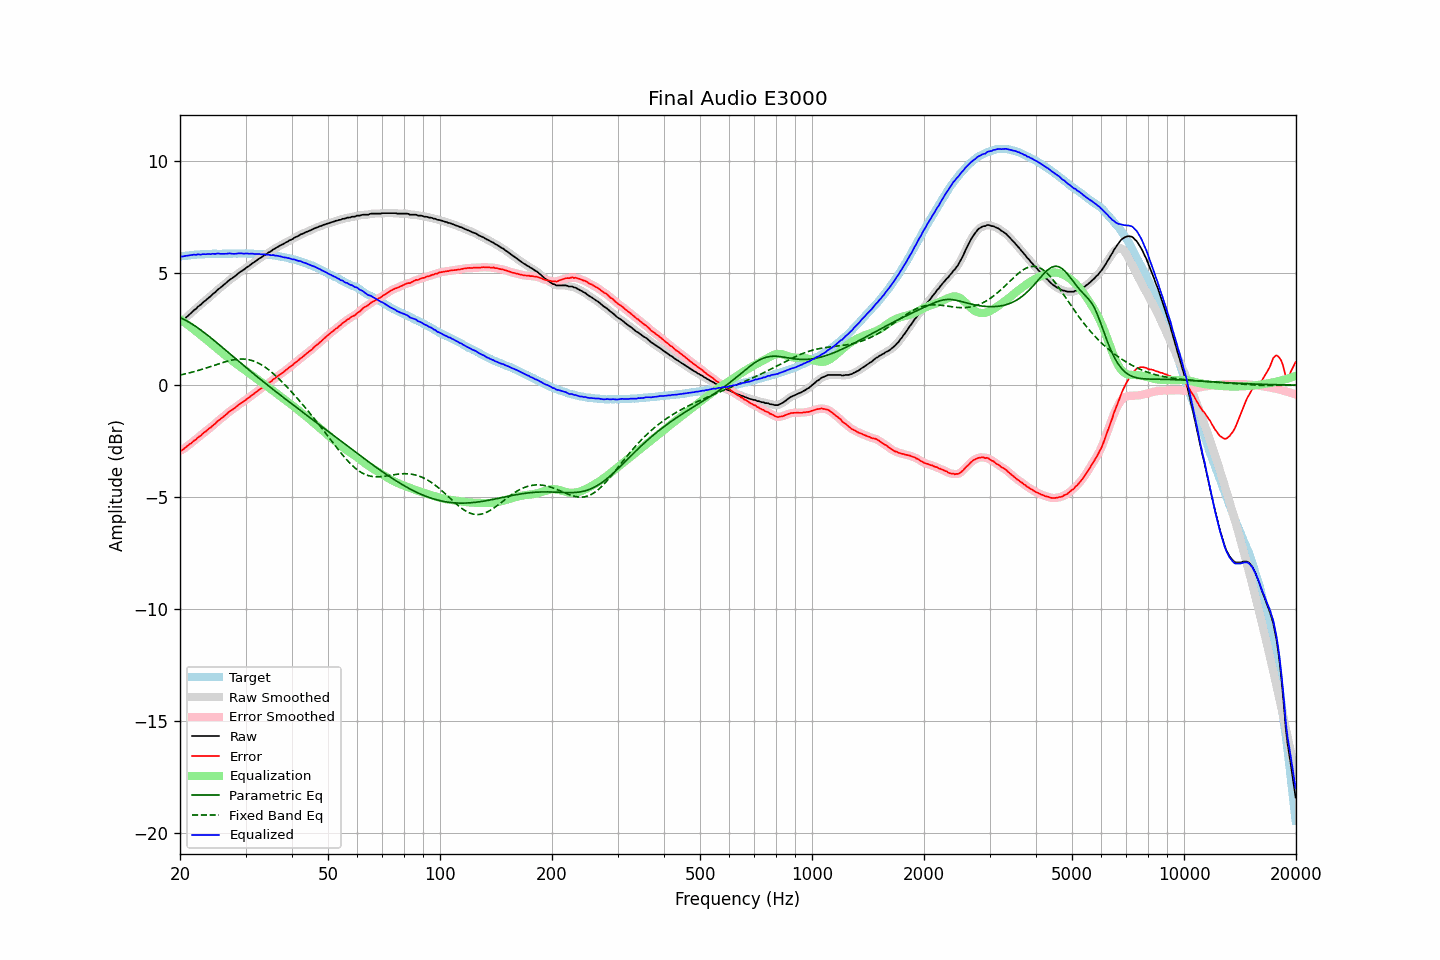

Values plotted in this chart, from the file beside it:
frequency, raw, error, smoothed, error_smoothed, equalization, parametric_eq, fixed_band_eq, equalized_raw, equalized_smoothed, target
20.00, 2.84, -2.92, 2.83, -2.93, 2.94, 3.02, 0.46, 5.78, 5.77, 5.76
20.20, 2.85, -2.92, 2.87, -2.90, 2.90, 2.99, 0.47, 5.75, 5.77, 5.77
20.40, 2.91, -2.86, 2.92, -2.86, 2.85, 2.95, 0.49, 5.76, 5.76, 5.78
20.61, 2.98, -2.81, 2.97, -2.81, 2.80, 2.92, 0.50, 5.78, 5.77, 5.79
20.81, 3.04, -2.74, 3.04, -2.75, 2.75, 2.88, 0.52, 5.79, 5.79, 5.79
21.02, 3.10, -2.69, 3.10, -2.69, 2.69, 2.84, 0.54, 5.79, 5.80, 5.79
21.23, 3.17, -2.63, 3.17, -2.64, 2.64, 2.80, 0.56, 5.81, 5.81, 5.80
21.44, 3.23, -2.59, 3.24, -2.58, 2.58, 2.76, 0.57, 5.82, 5.82, 5.82
21.66, 3.30, -2.52, 3.30, -2.53, 2.53, 2.71, 0.59, 5.83, 5.82, 5.82
21.87, 3.37, -2.46, 3.36, -2.47, 2.47, 2.67, 0.61, 5.84, 5.83, 5.83
22.09, 3.41, -2.42, 3.43, -2.41, 2.41, 2.62, 0.63, 5.82, 5.84, 5.83
22.31, 3.50, -2.34, 3.49, -2.35, 2.35, 2.57, 0.65, 5.85, 5.84, 5.84
22.54, 3.55, -2.29, 3.55, -2.30, 2.29, 2.52, 0.67, 5.84, 5.84, 5.84
22.76, 3.60, -2.25, 3.61, -2.23, 2.23, 2.47, 0.70, 5.84, 5.85, 5.85
22.99, 3.68, -2.17, 3.67, -2.18, 2.18, 2.41, 0.72, 5.86, 5.85, 5.85
23.22, 3.74, -2.11, 3.74, -2.12, 2.12, 2.36, 0.74, 5.86, 5.85, 5.85
23.45, 3.79, -2.07, 3.80, -2.06, 2.06, 2.30, 0.76, 5.85, 5.86, 5.86
23.69, 3.86, -2.00, 3.86, -2.00, 2.00, 2.25, 0.79, 5.86, 5.86, 5.86
23.92, 3.92, -1.94, 3.92, -1.95, 1.94, 2.19, 0.81, 5.87, 5.86, 5.86
24.16, 3.97, -1.90, 3.98, -1.88, 1.88, 2.13, 0.83, 5.86, 5.87, 5.87
24.40, 4.05, -1.83, 4.04, -1.83, 1.82, 2.07, 0.86, 5.88, 5.87, 5.88
24.65, 4.11, -1.77, 4.11, -1.77, 1.76, 2.01, 0.88, 5.87, 5.87, 5.88
24.89, 4.16, -1.71, 4.17, -1.70, 1.70, 1.95, 0.91, 5.87, 5.88, 5.88
25.14, 4.24, -1.63, 4.23, -1.64, 1.64, 1.89, 0.93, 5.89, 5.88, 5.87
25.39, 4.30, -1.57, 4.30, -1.58, 1.58, 1.83, 0.95, 5.89, 5.88, 5.87
25.65, 4.35, -1.52, 4.36, -1.52, 1.52, 1.77, 0.98, 5.87, 5.88, 5.87
25.91, 4.41, -1.46, 4.41, -1.46, 1.46, 1.71, 1.00, 5.87, 5.87, 5.87
26.16, 4.47, -1.41, 4.47, -1.41, 1.40, 1.65, 1.02, 5.87, 5.87, 5.88
26.43, 4.53, -1.35, 4.53, -1.35, 1.34, 1.59, 1.04, 5.87, 5.87, 5.88
26.69, 4.59, -1.29, 4.60, -1.28, 1.29, 1.53, 1.06, 5.88, 5.88, 5.88
26.96, 4.66, -1.22, 4.66, -1.22, 1.23, 1.47, 1.08, 5.89, 5.89, 5.88
27.23, 4.72, -1.16, 4.71, -1.16, 1.17, 1.41, 1.10, 5.89, 5.89, 5.88
27.50, 4.76, -1.12, 4.76, -1.12, 1.12, 1.34, 1.12, 5.88, 5.88, 5.88
27.77, 4.81, -1.07, 4.81, -1.07, 1.06, 1.28, 1.13, 5.87, 5.88, 5.89
28.05, 4.86, -1.02, 4.86, -1.02, 1.01, 1.22, 1.14, 5.87, 5.87, 5.88
28.33, 4.92, -0.96, 4.92, -0.96, 0.96, 1.16, 1.16, 5.88, 5.88, 5.88
28.62, 4.98, -0.90, 4.98, -0.90, 0.91, 1.10, 1.16, 5.89, 5.89, 5.88
28.90, 5.04, -0.85, 5.04, -0.85, 0.86, 1.04, 1.17, 5.90, 5.89, 5.89
29.19, 5.09, -0.80, 5.09, -0.80, 0.81, 0.98, 1.17, 5.90, 5.89, 5.89
29.48, 5.13, -0.76, 5.14, -0.75, 0.75, 0.92, 1.17, 5.88, 5.89, 5.89
29.78, 5.18, -0.71, 5.19, -0.70, 0.70, 0.86, 1.17, 5.88, 5.89, 5.89
30.08, 5.24, -0.65, 5.23, -0.65, 0.65, 0.80, 1.16, 5.89, 5.88, 5.89
30.38, 5.29, -0.59, 5.29, -0.60, 0.60, 0.74, 1.15, 5.89, 5.88, 5.88
30.68, 5.33, -0.55, 5.34, -0.54, 0.54, 0.68, 1.14, 5.87, 5.88, 5.88
30.99, 5.39, -0.49, 5.39, -0.49, 0.49, 0.62, 1.12, 5.88, 5.88, 5.88
31.30, 5.45, -0.43, 5.44, -0.43, 0.43, 0.56, 1.10, 5.88, 5.88, 5.88
31.61, 5.49, -0.38, 5.49, -0.38, 0.38, 0.50, 1.07, 5.87, 5.87, 5.87
31.93, 5.54, -0.32, 5.54, -0.33, 0.33, 0.44, 1.05, 5.87, 5.87, 5.86
32.24, 5.59, -0.28, 5.59, -0.27, 0.27, 0.38, 1.01, 5.86, 5.87, 5.87
32.57, 5.65, -0.21, 5.64, -0.22, 0.22, 0.32, 0.98, 5.87, 5.86, 5.86
32.89, 5.69, -0.17, 5.69, -0.17, 0.17, 0.26, 0.94, 5.86, 5.86, 5.86
33.22, 5.73, -0.12, 5.74, -0.11, 0.12, 0.21, 0.90, 5.85, 5.86, 5.85
33.55, 5.79, -0.06, 5.78, -0.07, 0.07, 0.15, 0.85, 5.86, 5.85, 5.85
33.89, 5.83, -0.02, 5.83, -0.01, 0.01, 0.09, 0.80, 5.84, 5.85, 5.85
34.23, 5.87, 0.03, 5.88, 0.04, -0.04, 0.03, 0.75, 5.83, 5.84, 5.84
34.57, 5.93, 0.10, 5.92, 0.09, -0.09, -0.02, 0.70, 5.84, 5.83, 5.83
34.92, 5.96, 0.14, 5.97, 0.14, -0.14, -0.08, 0.64, 5.82, 5.82, 5.82
35.27, 6.01, 0.18, 6.01, 0.20, -0.20, -0.14, 0.58, 5.81, 5.82, 5.83
35.62, 6.07, 0.27, 6.06, 0.25, -0.25, -0.19, 0.52, 5.82, 5.81, 5.80
35.97, 6.10, 0.30, 6.11, 0.31, -0.31, -0.25, 0.46, 5.80, 5.80, 5.80
... 635 more rows
